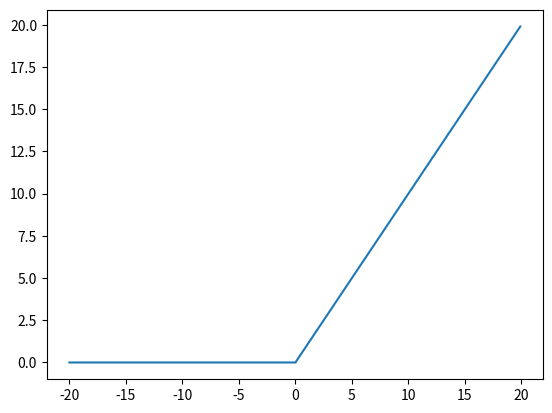

Source code (Python):
#!/usr/bin/env python

import numpy as np
import matplotlib.pyplot as pp

def relu(x):
    return np.maximum(0, x)

x = np.arange(-20, 20, 0.1)
y = relu(x)

pp.plot(x, y)
pp.show()
